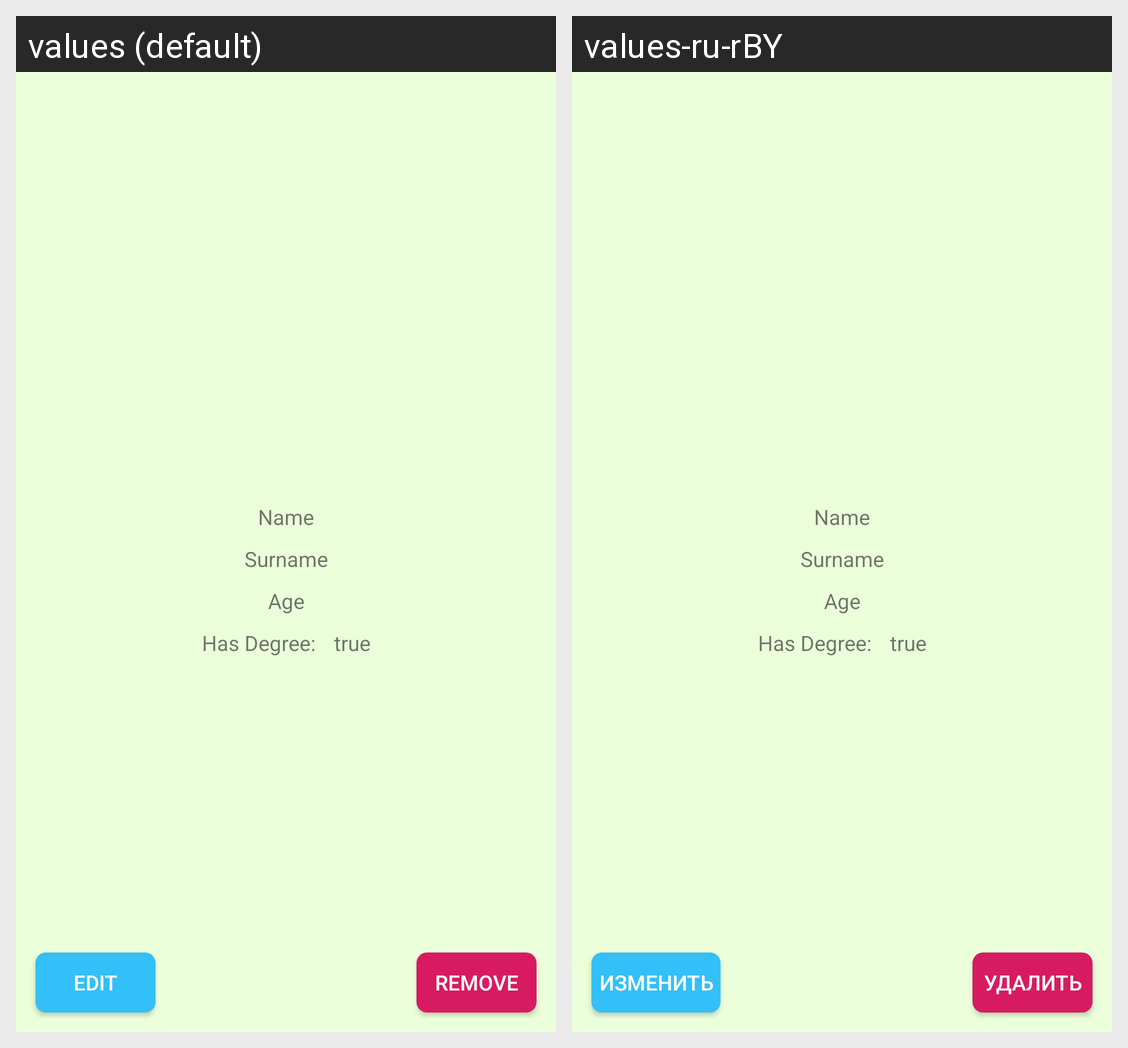

The Android screen above is rendered under two locales of the same app. Produce the string resources it draws, with the default and per-locale values.
Android screen res/layout/student_details_fragment.xml rendered under 2 locales, left to right: values (default), values-ru-rBY. Device: Nexus 5 (rendered at 1080×1920; each locale shown at half size, 540×960, under a caption strip naming it); theme AppTheme.
Strings drawn on this screen, with the default value and each locale's value (text and hints the layout hard-codes, and strings that could not be matched under every locale, appear in the picture but are not listed):

button_edit
  values: EDIT
  values-ru-rBY: ИЗМЕНИТЬ

button_remove
  values: REMOVE
  values-ru-rBY: УДАЛИТЬ
